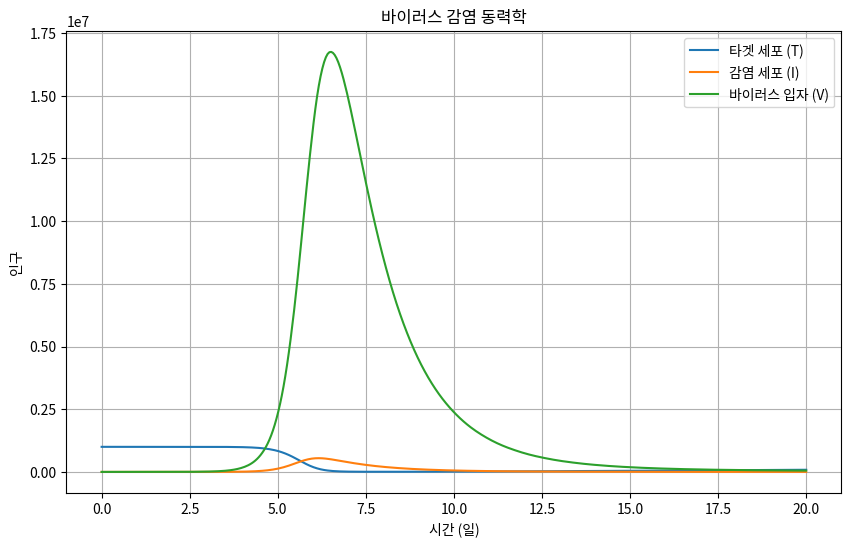

The matplotlib source for this figure:
import numpy as np
from scipy.integrate import solve_ivp
import matplotlib.pyplot as plt

# 미분 방정식 시스템 정의
def removal_model(t, y, lambda_, d, beta, delta, p, c):
    T, I, V = y
    dT_dt = lambda_ - d*T - beta*T*V
    dI_dt = beta*T*V - delta*I
    dV_dt = p*I - c*V - beta*T*V
    return [dT_dt, dI_dt, dV_dt]

# 초기 조건
T0 = 1e6  # 초기 타겟 세포 수
I0 = 0    # 초기 감염 세포 수
V0 = 10   # 초기 바이러스 입자 수
y0 = [T0, I0, V0]

# 매개변수
lambda_ = 1e4  # 새로운 타겟 세포 생성 속도
d = 0.01       # 타겟 세포의 자연 사망 속도
beta = 2e-7    # 타겟 세포의 감염 속도
delta = 0.7    # 감염 세포의 사망 속도
p = 100        # 바이러스 입자 생성 속도
c = 3          # 자유 바이러스 입자의 제거 속도

# 시뮬레이션 시간 범위
t_span = (0, 20)  # 20일
t_eval = np.linspace(*t_span, 400)  # 부드러운 곡선을 위한 400개의 시간 점

# 미분 방정식 풀이
sol = solve_ivp(removal_model, t_span, y0, args=(lambda_, d, beta, delta, p, c), t_eval=t_eval)

# 결과 추출
T, I, V = sol.y

# 결과 그래프 그리기
plt.figure(figsize=(10, 6))
plt.plot(sol.t, T, label='타겟 세포 (T)')
plt.plot(sol.t, I, label='감염 세포 (I)')
plt.plot(sol.t, V, label='바이러스 입자 (V)')
plt.xlabel('시간 (일)')
plt.ylabel('인구')
plt.title('바이러스 감염 동력학')
plt.legend()
plt.grid()
plt.show()